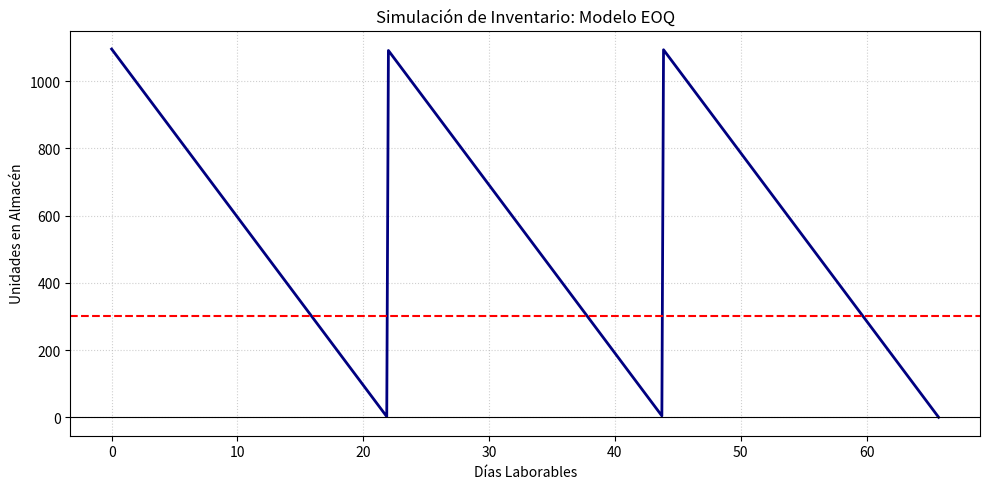

This figure's Python source:
import math
import matplotlib.pyplot as plt
import numpy as np

def resolver_eoq(D, S, H, C, dias_laborables, lead_time):
    Q_optimo = math.sqrt((2 * D * S) / H)
    N_pedidos = D / Q_optimo
    tiempo_entre_pedidos = dias_laborables / N_pedidos
    demanda_diaria = D / dias_laborables
    rop = demanda_diaria * lead_time
    
    costo_compra = D * C
    costo_ordenar = (D / Q_optimo) * S
    costo_mantener = (Q_optimo / 2) * H
    costo_total = costo_compra + costo_ordenar + costo_mantener
    
    print("=== RESULTADOS DEL MODELO EOQ ===")
    print(f"Lote Óptimo de Pedido (EOQ): {Q_optimo:.2f} unidades")
    print(f"Número de pedidos al año: {N_pedidos:.2f} órdenes")
    print(f"Tiempo entre pedidos: {tiempo_entre_pedidos:.2f} días laborables")
    print(f"Punto de Reorden (ROP): {rop:.2f} unidades")
    print("-" * 35)
    print(f"Costo Anual de Ordenar: ${costo_ordenar:,.2f} USD")
    print(f"Costo Anual de Mantener: ${costo_mantener:,.2f} USD")
    print(f"Costo Total Anual (con compra): ${costo_total:,.2f} USD")
    
    return Q_optimo, rop, tiempo_entre_pedidos

D = 12000
S = 200
H = 4
C = 50
dias_lab = 240
L = 6

Q_opt, rop_val, t_ciclo = resolver_eoq(D, S, H, C, dias_lab, L)

num_ciclos = 3
tiempo = np.linspace(0, num_ciclos * t_ciclo, 500)
inventario = []

for t in tiempo:
    tiempo_en_ciclo = t % t_ciclo
    inv = Q_opt - ((D / dias_lab) * tiempo_en_ciclo)
    inventario.append(inv)

plt.figure(figsize=(10, 5))
plt.plot(tiempo, inventario, color='navy', lw=2)
plt.axhline(y=rop_val, color='red', linestyle='--')
plt.axhline(y=0, color='black', linewidth=0.8)

plt.title('Simulación de Inventario: Modelo EOQ')
plt.xlabel('Días Laborables')
plt.ylabel('Unidades en Almacén')
plt.grid(True, linestyle=':', alpha=0.6)
plt.tight_layout()
plt.show()
